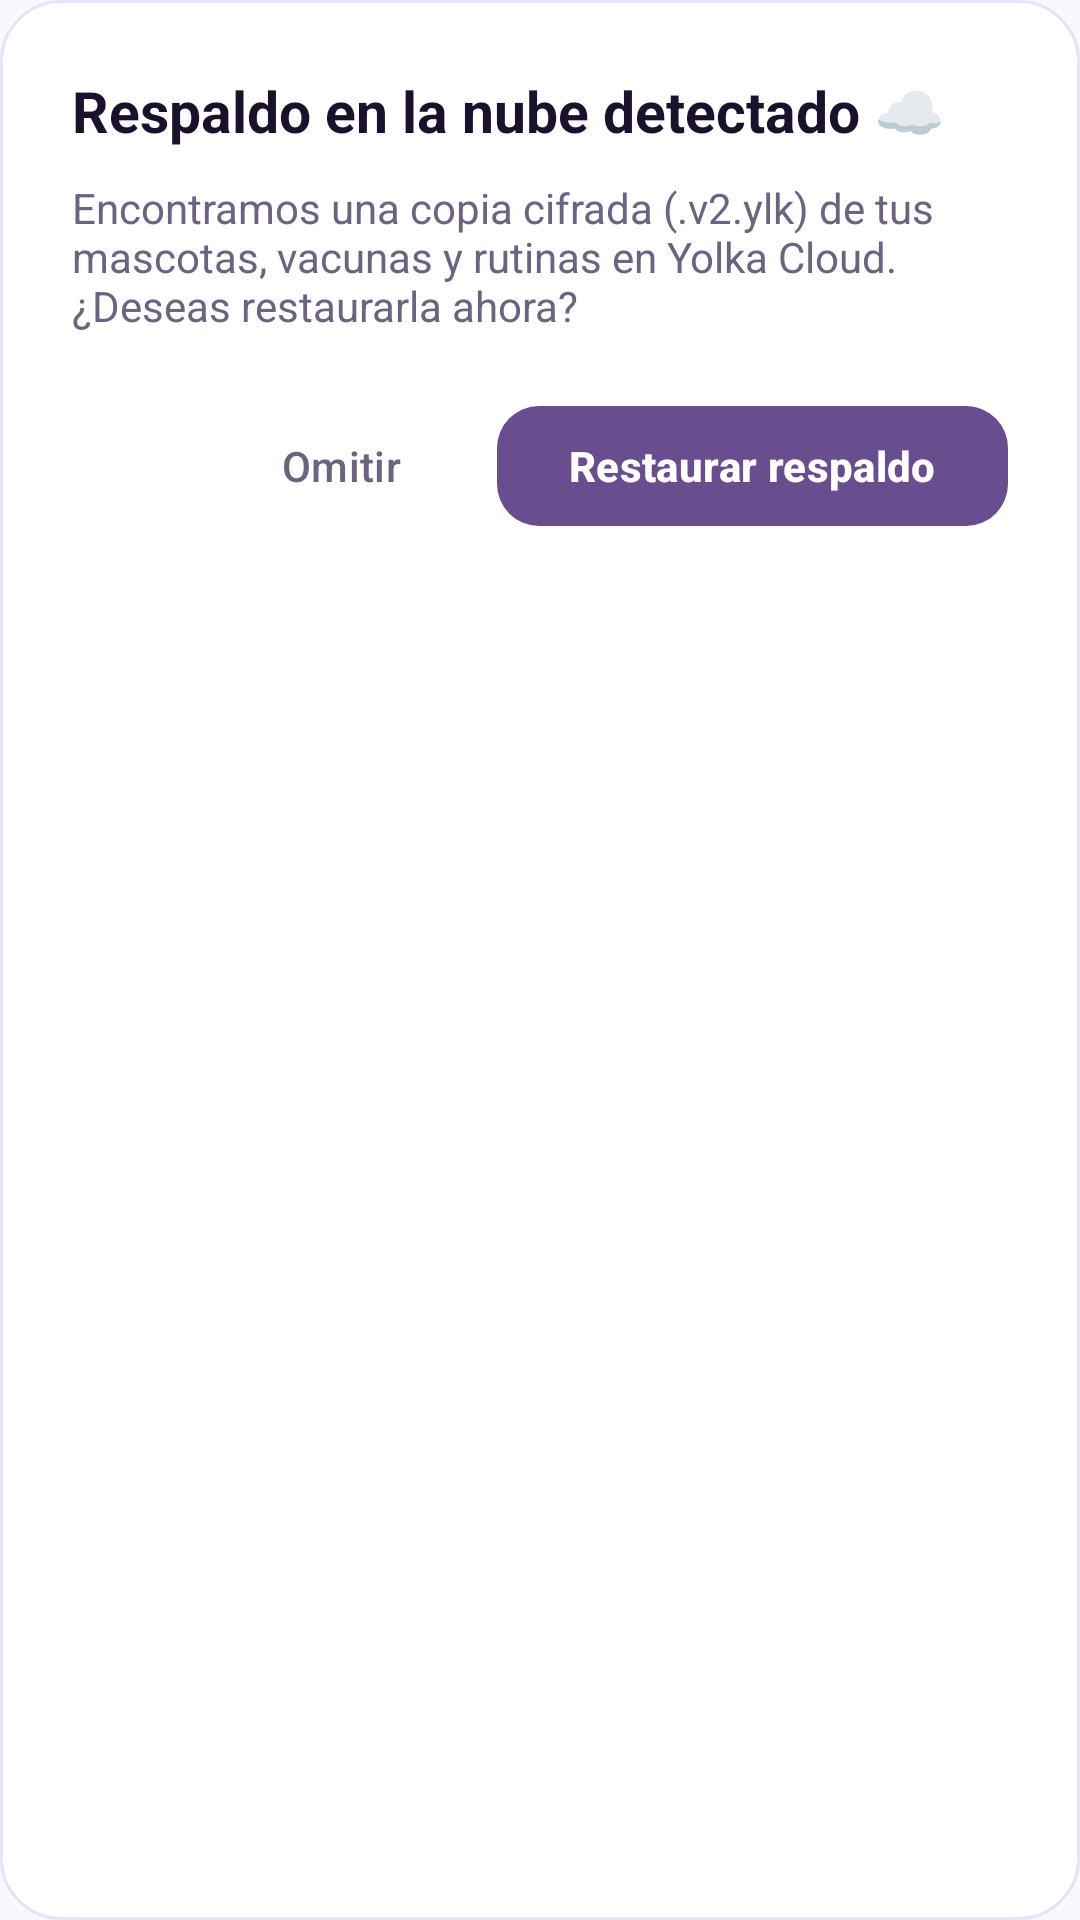

Write the Android layout XML for this screen, with the resource values it uses.
<!-- AndroidManifest.xml: application theme Theme.Yolka -->
<!-- res/layout/dialog_restore_backup.xml -->
<?xml version="1.0" encoding="utf-8"?>
<LinearLayout xmlns:android="http://schemas.android.com/apk/res/android"
    xmlns:app="http://schemas.android.com/apk/res-auto"
    android:layout_width="match_parent"
    android:layout_height="wrap_content"
    android:background="@drawable/bg_rounded_card"
    android:orientation="vertical"
    android:padding="24dp">

    <TextView
        android:layout_width="wrap_content"
        android:layout_height="wrap_content"
        android:text="Respaldo en la nube detectado ☁️"
        android:textColor="@color/yolka_text_primary"
        android:textSize="19sp"
        android:textStyle="bold" />

    <TextView
        android:id="@+id/tvRestoreBackupDescription"
        android:layout_width="match_parent"
        android:layout_height="wrap_content"
        android:layout_marginTop="10dp"
        android:text="Encontramos una copia cifrada (.v2.ylk) de tus mascotas, vacunas y rutinas en Yolka Cloud. ¿Deseas restaurarla ahora?"
        android:textColor="@color/yolka_text_secondary"
        android:textSize="14sp" />

    <ProgressBar
        android:id="@+id/pbRestoreBackup"
        android:layout_width="28dp"
        android:layout_height="28dp"
        android:layout_gravity="center_horizontal"
        android:layout_marginTop="14dp"
        android:visibility="gone" />

    <LinearLayout
        android:layout_width="match_parent"
        android:layout_height="wrap_content"
        android:layout_marginTop="20dp"
        android:gravity="end"
        android:orientation="horizontal">

        <com.google.android.material.button.MaterialButton
            android:id="@+id/btnSkipRestore"
            style="@style/Widget.Material3.Button.TextButton"
            android:layout_width="wrap_content"
            android:layout_height="wrap_content"
            android:text="Omitir"
            android:textColor="@color/yolka_text_secondary" />

        <com.google.android.material.button.MaterialButton
            android:id="@+id/btnConfirmRestore"
            style="@style/Widget.Yolka.DeepButton"
            android:layout_width="wrap_content"
            android:layout_height="wrap_content"
            android:layout_marginStart="8dp"
            android:text="Restaurar respaldo"
            app:cornerRadius="14dp" />
    </LinearLayout>

</LinearLayout>
<!-- resources referenced by this layout -->
<resources>
  <color name="yolka_text_primary">#1B112C</color>
  <color name="yolka_text_secondary">#6E6282</color>
  <!-- drawable bg_rounded_card (drawable) -->
  <?xml version="1.0" encoding="utf-8"?>
  <shape xmlns:android="http://schemas.android.com/apk/res/android"
      android:shape="rectangle">
      <solid android:color="@color/yolka_surface"/>
      <stroke android:width="1dp" android:color="@color/yolka_card_stroke"/>
      <corners android:radius="20dp"/>
  </shape>
  <style name="Widget.Yolka.DeepButton" parent="Widget.Material3.Button">
          <item name="backgroundTint">@color/yolka_primary_deep</item>
          <item name="android:textColor">@color/yolka_on_primary_deep</item>
          <item name="cornerRadius">14dp</item>
          <item name="android:textAllCaps">false</item>
          <item name="android:textStyle">bold</item>
      </style>
  <style name="Theme.Yolka" parent="Theme.Material3.DayNight.NoActionBar">
          <item name="colorPrimary">@color/yolka_primary_deep</item>
          <item name="colorOnPrimary">@color/yolka_on_primary_deep</item>
          <item name="colorPrimaryContainer">@color/yolka_primary</item>
          <item name="colorOnPrimaryContainer">@color/yolka_on_primary</item>
          <item name="colorSecondary">@color/yolka_secondary</item>
          <item name="android:windowBackground">@color/yolka_background</item>
          <item name="colorSurface">@color/yolka_surface</item>
          <item name="colorOnSurface">@color/yolka_text_primary</item>
          <item name="colorSurfaceVariant">@color/yolka_surface_variant</item>
          <item name="colorOnSurfaceVariant">@color/yolka_text_secondary</item>
          <item name="android:statusBarColor">@color/yolka_background</item>
          <item name="android:navigationBarColor">@color/yolka_bottom_nav_bg</item>
          <item name="android:windowLightStatusBar">true</item>
      </style>
  <color name="yolka_surface">#FFFFFF</color>
  <color name="yolka_card_stroke">#EAE0F8</color>
  <color name="yolka_primary_deep">#684E8E</color>
  <color name="yolka_on_primary_deep">#FFFFFF</color>
  <color name="yolka_primary">#C8B3FA</color>
  <color name="yolka_on_primary">#1E1136</color>
  <color name="yolka_secondary">#5A3E85</color>
  <color name="yolka_background">#FAF7FE</color>
  <color name="yolka_surface_variant">#F4EEFC</color>
  <color name="yolka_bottom_nav_bg">#F6F1FC</color>
</resources>
